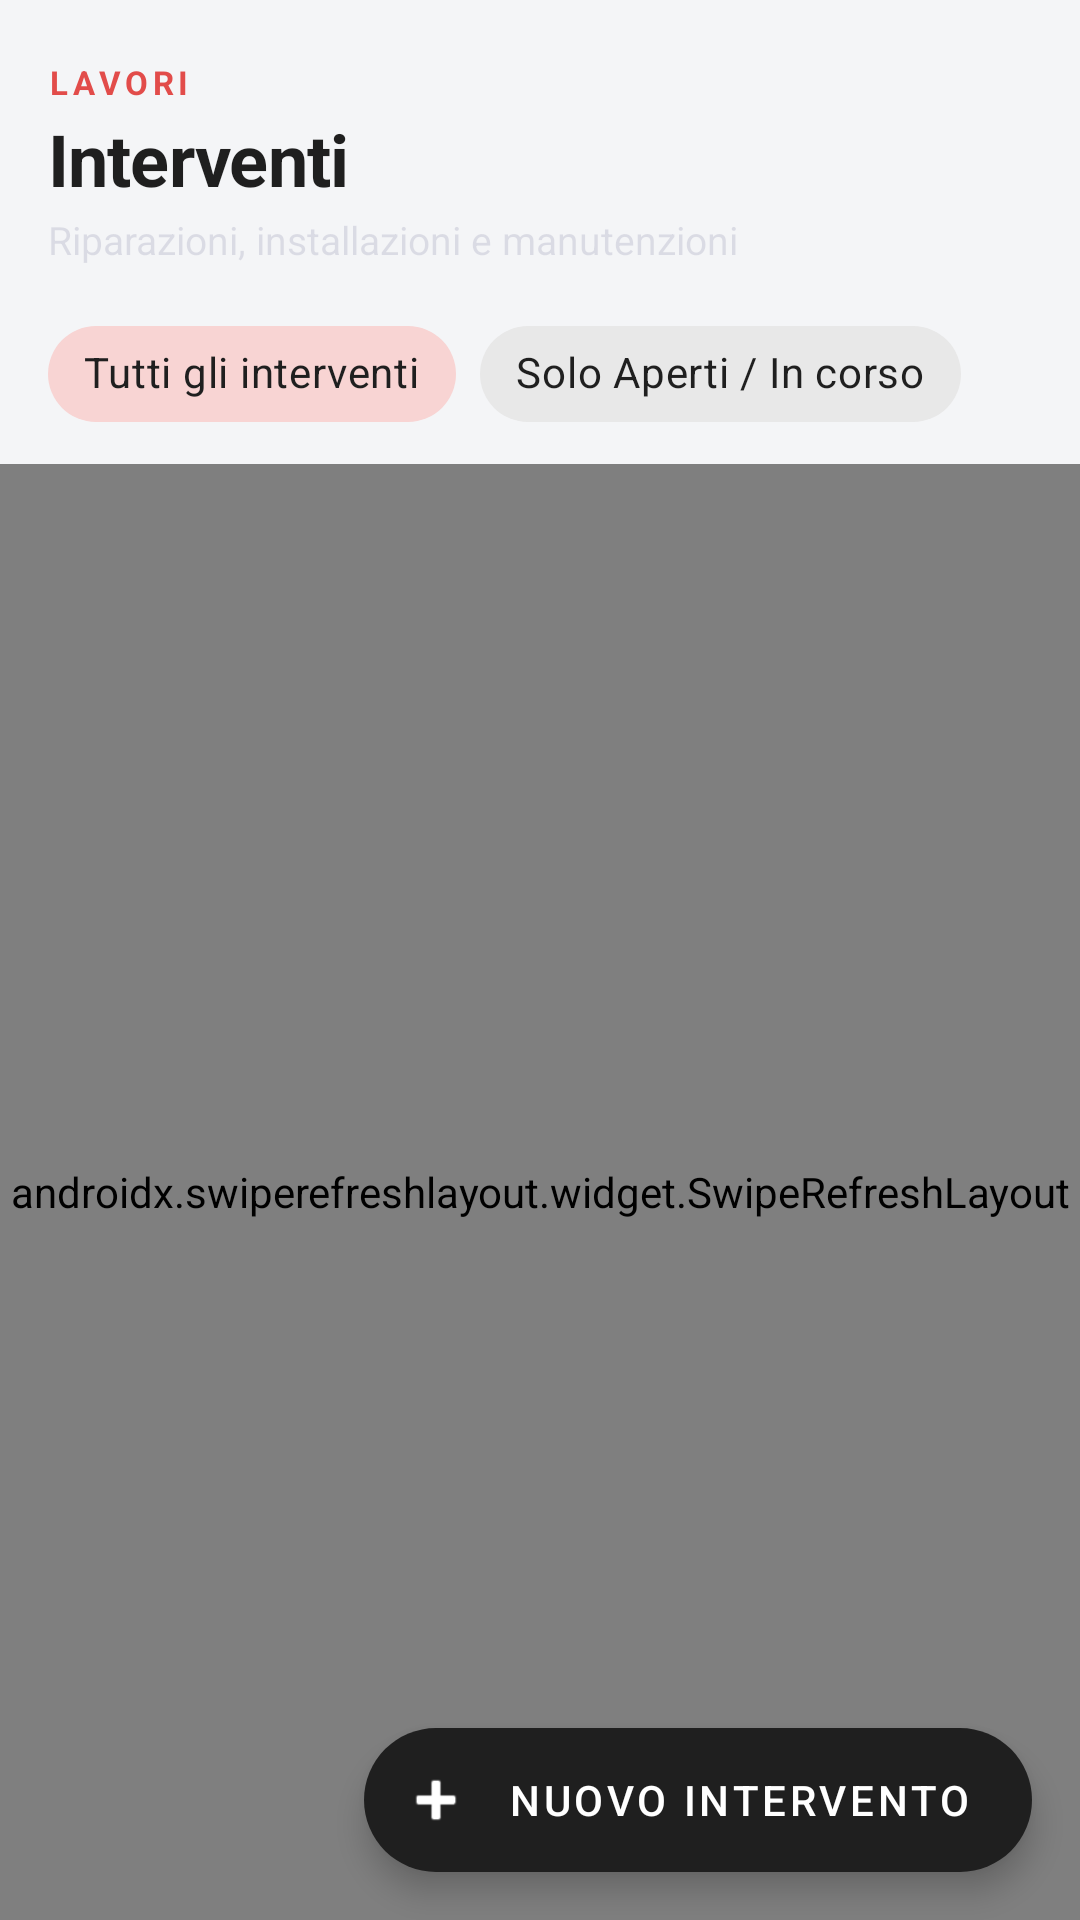

Write the Android layout XML for this screen, with the resource values it uses.
<!-- AndroidManifest.xml: application theme Theme.TechInterventionApp -->
<!-- res/layout/fragment_interventions.xml -->
<?xml version="1.0" encoding="utf-8"?>
<androidx.coordinatorlayout.widget.CoordinatorLayout
    xmlns:android="http://schemas.android.com/apk/res/android"
    xmlns:app="http://schemas.android.com/apk/res-auto"
    android:layout_width="match_parent"
    android:layout_height="match_parent"
    android:background="@color/background">

    <LinearLayout
        android:layout_width="match_parent"
        android:layout_height="match_parent"
        android:orientation="vertical">

        
        <LinearLayout
            android:layout_width="match_parent"
            android:layout_height="wrap_content"
            android:paddingHorizontal="16dp"
            android:paddingTop="20dp"
            android:paddingBottom="6dp"
            android:orientation="vertical">

            <TextView
                android:layout_width="wrap_content"
                android:layout_height="wrap_content"
                android:text="LAVORI"
                android:textSize="11sp"
                android:textStyle="bold"
                android:textColor="@color/primary"
                android:letterSpacing="0.14" />

            <TextView
                android:layout_width="wrap_content"
                android:layout_height="wrap_content"
                android:text="Interventi"
                android:textSize="24sp"
                android:textStyle="bold"
                android:textColor="@color/text_primary"
                android:letterSpacing="-0.01"
                android:layout_marginTop="2dp" />

            <TextView
                android:layout_width="wrap_content"
                android:layout_height="wrap_content"
                android:text="Riparazioni, installazioni e manutenzioni"
                android:textSize="13sp"
                android:textColor="@color/text_muted"
                android:layout_marginTop="2dp" />
        </LinearLayout>

        
        <com.google.android.material.chip.ChipGroup
            android:layout_width="match_parent"
            android:layout_height="wrap_content"
            android:paddingHorizontal="16dp"
            android:paddingVertical="6dp"
            app:singleSelection="true">

            <com.google.android.material.chip.Chip
                android:id="@+id/chip_all"
                style="@style/Widget.MaterialComponents.Chip.Choice"
                android:layout_width="wrap_content"
                android:layout_height="wrap_content"
                android:text="Tutti gli interventi"
                android:textColor="@color/text_primary"
                android:checked="true" />

            <com.google.android.material.chip.Chip
                android:id="@+id/chip_open"
                style="@style/Widget.MaterialComponents.Chip.Choice"
                android:layout_width="wrap_content"
                android:layout_height="wrap_content"
                android:text="Solo Aperti / In corso"
                android:textColor="@color/text_primary" />
        </com.google.android.material.chip.ChipGroup>

        
        <androidx.swiperefreshlayout.widget.SwipeRefreshLayout
            android:id="@+id/swipe_refresh"
            android:layout_width="match_parent"
            android:layout_height="0dp"
            android:layout_weight="1">

            <FrameLayout
                android:layout_width="match_parent"
                android:layout_height="match_parent">

                
                <LinearLayout
                    android:id="@+id/tv_empty"
                    android:layout_width="match_parent"
                    android:layout_height="wrap_content"
                    android:gravity="center"
                    android:orientation="vertical"
                    android:paddingHorizontal="32dp"
                    android:paddingVertical="48dp"
                    android:layout_gravity="center"
                    android:visibility="gone">

                    <ImageView
                        android:layout_width="110dp"
                        android:layout_height="110dp"
                        android:src="@drawable/ic_empty_interventions" />

                    <TextView
                        android:layout_width="wrap_content"
                        android:layout_height="wrap_content"
                        android:text="Nessun intervento registrato"
                        android:textSize="17sp"
                        android:textStyle="bold"
                        android:textColor="@color/text_primary"
                        android:layout_marginTop="18dp" />

                    <TextView
                        android:layout_width="wrap_content"
                        android:layout_height="wrap_content"
                        android:text="Nessun lavoro in questa categoria. Premi + per aprirne uno nuovo."
                        android:textSize="13sp"
                        android:textColor="@color/text_secondary"
                        android:gravity="center"
                        android:layout_marginTop="6dp" />
                </LinearLayout>

                <androidx.recyclerview.widget.RecyclerView
                    android:id="@+id/rv_interventions"
                    android:layout_width="match_parent"
                    android:layout_height="match_parent"
                    android:clipToPadding="false"
                    android:paddingTop="4dp"
                    android:paddingBottom="84dp"
                    app:layoutManager="androidx.recyclerview.widget.LinearLayoutManager" />
            </FrameLayout>
        </androidx.swiperefreshlayout.widget.SwipeRefreshLayout>
    </LinearLayout>

    <com.google.android.material.floatingactionbutton.ExtendedFloatingActionButton
        android:id="@+id/fab_add_intervention"
        android:layout_width="wrap_content"
        android:layout_height="wrap_content"
        android:layout_gravity="bottom|end"
        android:layout_margin="16dp"
        android:text="Nuovo Intervento"
        android:textColor="@color/white"
        app:backgroundTint="@color/secondary"
        app:icon="@android:drawable/ic_input_add"
        app:iconTint="@color/white" />

</androidx.coordinatorlayout.widget.CoordinatorLayout>
<!-- resources referenced by this layout -->
<resources>
  <color name="background">#F4F5F7</color>
  <color name="primary">#E24C4A</color>
  <color name="secondary">#1F1F1F</color>
  <color name="text_muted">#1F1F1F59</color>
  <color name="text_primary">#1F1F1F</color>
  <color name="text_secondary">#1F1F1F8C</color>
  <color name="white">#FFFFFF</color>
  <!-- drawable ic_empty_interventions (drawable) -->
  <?xml version="1.0" encoding="utf-8"?>
  <vector xmlns:android="http://schemas.android.com/apk/res/android"
      android:width="120dp"
      android:height="120dp"
      android:viewportWidth="120"
      android:viewportHeight="120">
      
      <path
          android:fillColor="#15E24C4A"
          android:pathData="M60,60m-46,0a46,46 0 1,0 92,0a46,46 0 1,0 -92,0" />
      <path
          android:fillColor="#25E24C4A"
          android:pathData="M60,60m-32,0a32,32 0 1,0 64,0a32,32 0 1,0 -64,0" />
      
      <path
          android:fillColor="#1F1F1F"
          android:pathData="M60,60m-24,0a24,24 0 1,0 48,0a24,24 0 1,0 -48,0" />
      
      <path
          android:fillColor="#E24C4A"
          android:pathData="M73.5,46.5c-3,-3 -7.7,-3.4 -11.1,-1.2l6.2,6.2l-4.2,4.2l-6.2,-6.2c-2.2,3.4 -1.8,8.1 1.2,11.1c2.4,2.4 5.9,3.1 9,2.2l12.4,12.4c1.1,1.1 3,1.1 4.1,0l0.7,-0.7c1.1,-1.1 1.1,-3 0,-4.1L73.2,58c0.9,-3.1 0.2,-6.6 -2.2,-9l2.5,-2.5z" />
      <path
          android:fillColor="#FFFFFF"
          android:pathData="M48,68l4,-4l16,16l-4,4z" />
  </vector>
  <color name="primary_variant">#C93B39</color>
  <color name="error">#E24C4A</color>
  <color name="surface">#FFFFFF</color>
  <style name="Widget.App.TextInputLayout" parent="Widget.MaterialComponents.TextInputLayout.OutlinedBox">
          <item name="boxStrokeColor">@color/primary</item>
          <item name="boxStrokeWidth">1.5dp</item>
          <item name="boxStrokeWidthFocused">2dp</item>
          <item name="boxCornerRadiusTopStart">14dp</item>
          <item name="boxCornerRadiusTopEnd">14dp</item>
          <item name="boxCornerRadiusBottomStart">14dp</item>
          <item name="boxCornerRadiusBottomEnd">14dp</item>
          <item name="hintTextColor">@color/primary</item>
          <item name="android:textColorHint">@color/text_muted</item>
          <item name="boxBackgroundColor">@color/surface</item>
      </style>
  <style name="Widget.App.BottomNav" parent="Widget.MaterialComponents.BottomNavigationView">
          <item name="itemIconTint">@color/bottom_nav_colors</item>
          <item name="itemTextColor">@color/bottom_nav_colors</item>
          <item name="labelVisibilityMode">labeled</item>
          <item name="itemBackground">@null</item>
          <item name="android:background">@color/surface</item>
          <item name="elevation">8dp</item>
      </style>
  <style name="ShapeAppearance.App.MediumCard" parent="ShapeAppearance.MaterialComponents.MediumComponent">
          <item name="cornerSize">18dp</item>
      </style>
  <style name="ShapeAppearance.App.LargeCard" parent="ShapeAppearance.MaterialComponents.LargeComponent">
          <item name="cornerSize">22dp</item>
      </style>
</resources>
